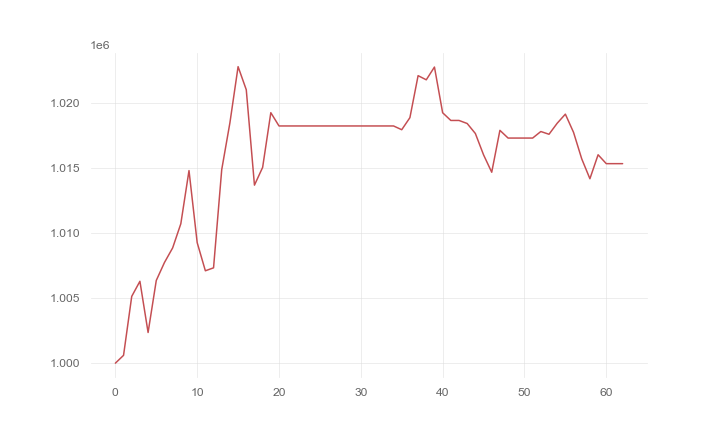

The file beside this chart, header and first rows:
, 0
0, 1000000
1, 1000602
2, 1005126
3, 1006284
4, 1002354
5, 1006346
6, 1007724
7, 1008844
8, 1010697
9, 1014778
10, 1009251
11, 1007090
12, 1007316
13, 1014855
14, 1018443
15, 1022753
16, 1020980
17, 1013662
18, 1015024
19, 1019222
20, 1018203
21, 1018203
22, 1018203
23, 1018203
24, 1018203
25, 1018203
26, 1018203
27, 1018203
28, 1018203
29, 1018203
30, 1018203
31, 1018203
32, 1018203
33, 1018203
34, 1018203
35, 1017915
36, 1018840
37, 1022062
38, 1021745
39, 1022724
40, 1019217
41, 1018626
42, 1018626
43, 1018391
44, 1017624
45, 1015988
46, 1014652
47, 1017867
48, 1017274
49, 1017274
50, 1017274
51, 1017274
52, 1017776
53, 1017565
54, 1018410
55, 1019109
56, 1017711
57, 1015679
58, 1014153
59, 1015993
... 3 more rows
